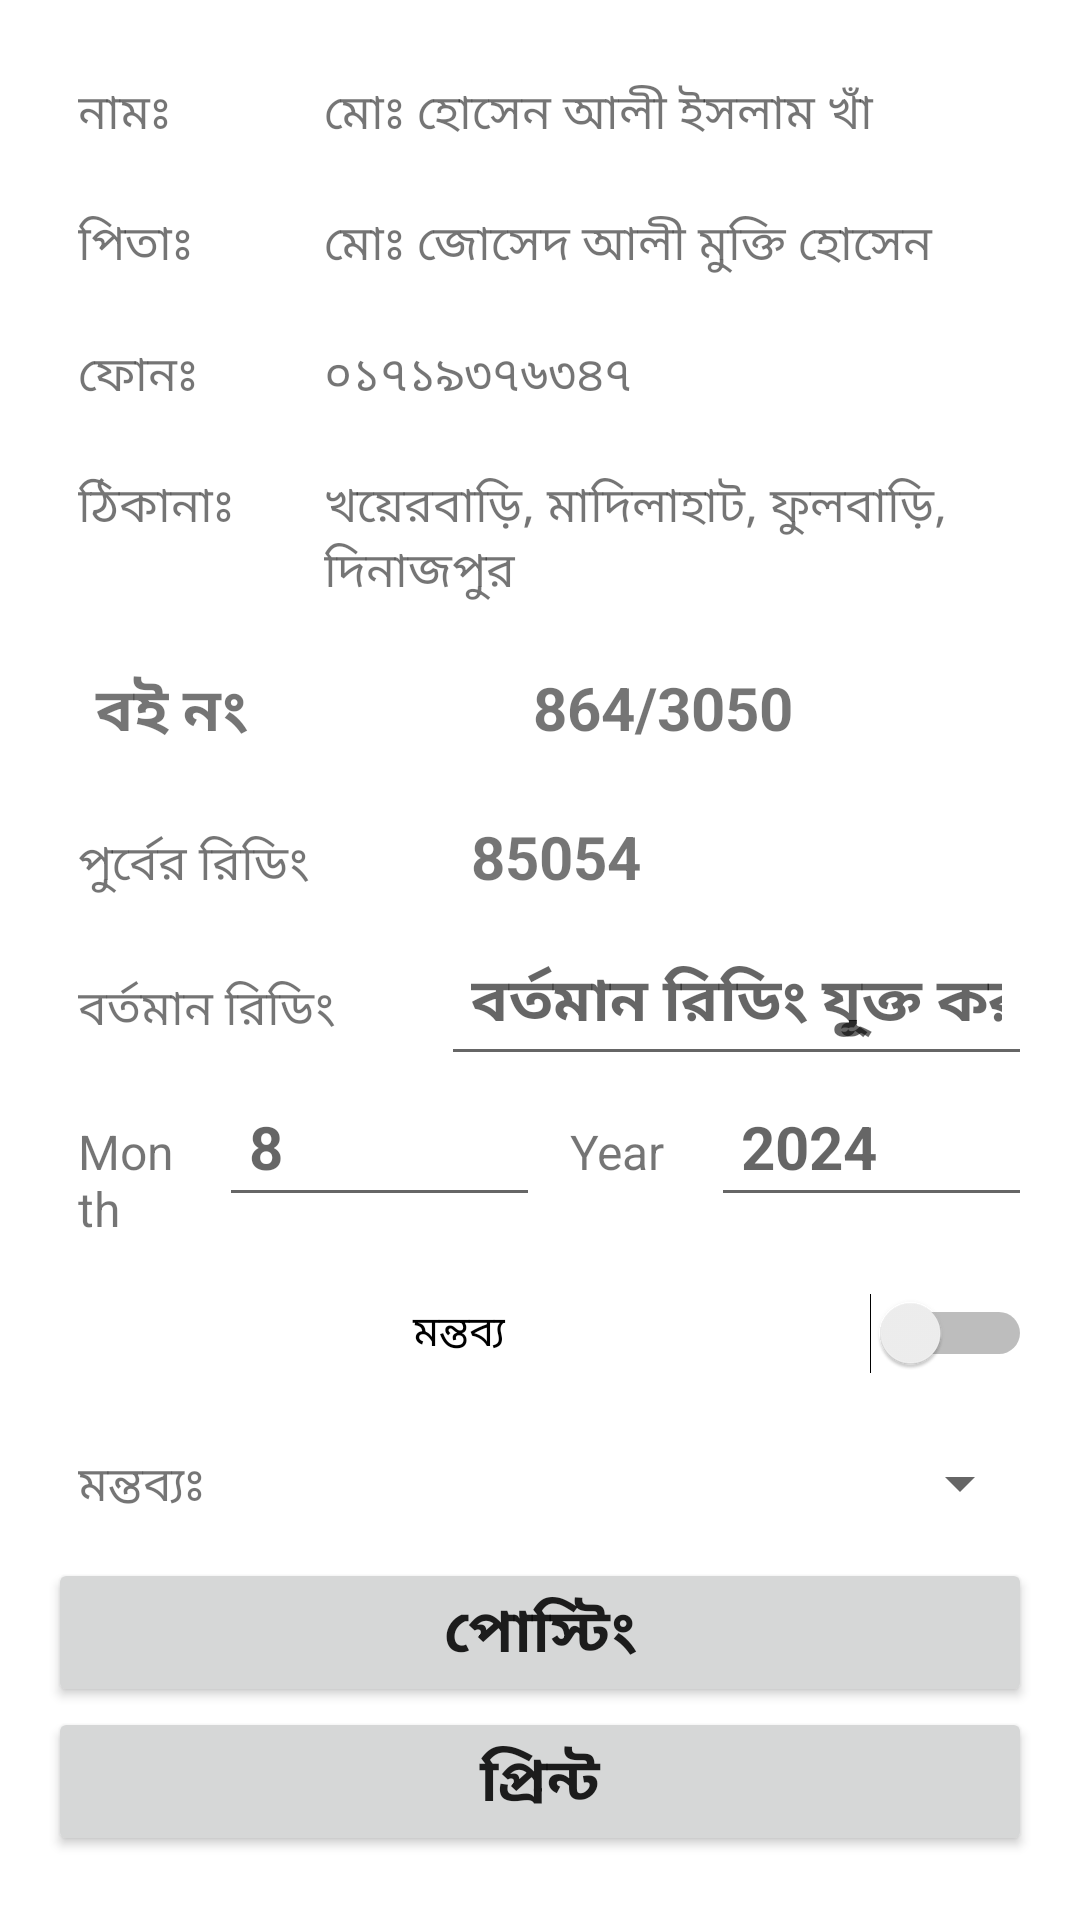

Android layout source for this screen:
<!-- AndroidManifest.xml: application theme Theme.SmartBilling -->
<!-- res/layout/activity_reading_posting.xml -->
<?xml version="1.0" encoding="utf-8"?>
<LinearLayout
    xmlns:android="http://schemas.android.com/apk/res/android"
    android:id="@+id/activity_form"
    android:orientation="vertical"
    android:layout_width="match_parent"
    android:layout_height="match_parent"
    android:padding="16dp">
    <LinearLayout
        android:layout_width="match_parent"
        android:layout_height="wrap_content">

        <TextView
            android:id="@+id/namet"
            android:layout_width="0dp"
            android:layout_height="wrap_content"
            android:layout_weight="1"
            android:padding="10dp"
            android:text="নামঃ"
            android:textIsSelectable="false"
            android:textSize="16sp" />

        <TextView
            android:id="@+id/name"
            android:layout_width="0dp"
            android:layout_height="wrap_content"
            android:layout_weight="3"
            android:padding="10dp"
            android:text="মোঃ হোসেন আলী ইসলাম খাঁ"
            android:textIsSelectable="false"
            android:textSize="16sp" />
    </LinearLayout>

    <LinearLayout
        android:layout_width="match_parent"
        android:layout_height="wrap_content">

        <TextView
            android:id="@+id/namef"
            android:layout_width="0dp"
            android:layout_height="wrap_content"
            android:layout_weight="1"
            android:padding="10dp"
            android:text="পিতাঃ"
            android:textIsSelectable="false"
            android:textSize="16sp" />

        <TextView
            android:id="@+id/father"
            android:layout_width="0dp"
            android:layout_height="wrap_content"
            android:layout_weight="3"
            android:padding="10dp"
            android:text="মোঃ জোসেদ আলী মুক্তি হোসেন"
            android:textIsSelectable="false"
            android:textSize="16sp" />
    </LinearLayout>


    <LinearLayout
        android:layout_width="match_parent"
        android:layout_height="wrap_content">

        <TextView
            android:id="@+id/p"
            android:layout_width="0dp"
            android:layout_height="wrap_content"
            android:layout_weight="1"
            android:padding="10dp"
            android:text="ফোনঃ"
            android:textSize="16sp" />

        <TextView
            android:id="@+id/phone"
            android:layout_width="0dp"
            android:layout_height="wrap_content"
            android:layout_weight="3"
            android:padding="10dp"
            android:text="০১৭১৯৩৭৬৩৪৭"

            android:textSize="16sp" />
    </LinearLayout>

    <LinearLayout
        android:layout_width="match_parent"
        android:layout_height="wrap_content">

        <TextView
            android:id="@+id/vi"
            android:layout_width="0dp"
            android:layout_height="wrap_content"
            android:layout_weight="1"
            android:padding="10dp"
            android:text="ঠিকানাঃ"

            android:textSize="16sp" />

        <TextView
            android:id="@+id/village"
            android:layout_width="0dp"
            android:layout_height="wrap_content"
            android:layout_weight="3"
            android:padding="10dp"
            android:text="খয়েরবাড়ি, মাদিলাহাট, ফুলবাড়ি, দিনাজপুর"

            android:textSize="16sp" />
    </LinearLayout>


    <LinearLayout
        android:layout_width="match_parent"
        android:layout_height="wrap_content">

        <TextView
            android:id="@+id/book"
            android:layout_width="0dp"
            android:layout_height="wrap_content"
            android:layout_weight="1"
            android:padding="10dp"
            android:text="বই নং"
            android:textStyle="bold"
            android:gravity="center"

            android:textSize="20sp" />

        <TextView
            android:id="@+id/book_acc"
            android:layout_width="0dp"
            android:layout_height="wrap_content"
            android:layout_weight="3"
            android:padding="10dp"
            android:textStyle="bold"
            android:gravity="center"
            android:text="864/3050"

            android:textSize="20sp" />
    </LinearLayout>

    <LinearLayout
        android:layout_width="match_parent"
        android:layout_height="wrap_content">

        <TextView
            android:id="@+id/r"
            android:layout_width="0dp"
            android:layout_height="wrap_content"
            android:layout_weight="2"
            android:padding="10dp"
            android:text="পুর্বের রিডিং"

            android:textSize="16sp" />

        <TextView
            android:id="@+id/pre_reading"
            android:layout_width="0dp"
            android:layout_height="wrap_content"
            android:layout_weight="3"
            android:text="85054"
            android:textStyle="bold"
            android:padding="10dp"
            android:textSize="20sp" />
    </LinearLayout>

    <LinearLayout
        android:layout_width="match_parent"
        android:layout_height="wrap_content">

        <TextView
            android:id="@+id/sl"
            android:layout_width="0dp"
            android:layout_height="wrap_content"
            android:layout_weight="2"
            android:padding="10dp"
            android:text="বর্তমান রিডিং"
            android:textIsSelectable="false"
            android:textSize="16sp" />

        <EditText
            android:id="@+id/current_reading"
            android:layout_width="0dp"
            android:layout_height="wrap_content"
            android:layout_weight="3"
            android:text=""
            android:inputType="number"
            android:hint="বর্তমান রিডিং যূুক্ত করুন"
            android:textStyle="bold"
            android:padding="10dp"
            android:textSize="20sp" />
    </LinearLayout>

    <LinearLayout
        android:layout_width="match_parent"
        android:layout_height="wrap_content">

        <TextView
            android:id="@+id/sl1"
            android:layout_width="0dp"
            android:layout_height="wrap_content"
            android:layout_weight="1"
            android:padding="10dp"
            android:text="Month"
            android:textIsSelectable="false"
            android:textSize="16sp" />

        <EditText
            android:id="@+id/bill_month"
            android:layout_width="50dp"
            android:layout_height="wrap_content"
            android:layout_weight="1"
            android:text=""
            android:inputType="number"
            android:hint="8"
            android:textStyle="bold"
            android:padding="10dp"
            android:textSize="20sp" />

        <TextView
            android:id="@+id/sl2"
            android:layout_width="0dp"
            android:layout_height="wrap_content"
            android:layout_weight="1"
            android:padding="10dp"
            android:text="Year"
            android:textIsSelectable="false"
            android:textSize="16sp" />

        <EditText
            android:id="@+id/bill_year"
            android:layout_width="50dp"
            android:layout_height="wrap_content"
            android:layout_weight="1"
            android:text=""
            android:inputType="number"
            android:hint="2024"
            android:textStyle="bold"
            android:padding="10dp"
            android:textSize="20sp" />





    </LinearLayout>




    <LinearLayout
        android:layout_width="match_parent"
        android:layout_height="wrap_content"
        android:layout_gravity="center"
        >


        <Switch
            android:id="@+id/switch1"
            android:layout_width="343dp"
            android:layout_height="50dp"
            android:layout_weight="1"
            android:text="মন্তব্য"
            android:textAlignment="center" />

    </LinearLayout>

    <LinearLayout
        android:layout_width="match_parent"
        android:id="@+id/itemsse"
        android:layout_height="wrap_content">

        <TextView
            android:id="@+id/com"
            android:layout_width="0dp"
            android:layout_height="wrap_content"
            android:layout_weight="2"
            android:padding="10dp"
            android:text="মন্তব্যঃ"
            android:textIsSelectable="false"
            android:textSize="16sp" />

        <Spinner
            android:id="@+id/PrioritySelect"
            android:layout_width="wrap_content"
            android:layout_height="50dp"
            android:layout_weight="2"
            android:entries="@array/prioritylist"

            />


    </LinearLayout>

    <Button
        android:layout_width="match_parent"
        android:layout_height="wrap_content"
        android:text="পোস্টিং"
        android:id="@+id/btnposting"
        android:textSize="20sp"
        android:textStyle="bold" />

    <Button
        android:layout_width="match_parent"
        android:layout_height="wrap_content"
        android:text="প্রিন্ট"
        android:id="@+id/print"
        android:textSize="20sp"
        android:textStyle="bold" />

</LinearLayout>
<!-- resources referenced by this layout -->
<resources>
  <string-array name="prioritylist">
          <item> </item>
          <item>মিটার ভাঙ্গা</item>
          <item>সিল কাটা</item>
          <item>বকেয়া গ্রাহক</item>
      </string-array>
  <style name="Theme.SmartBilling" parent="Theme.MaterialComponents.DayNight.DarkActionBar">
          
          <item name="colorPrimary">@color/lavender</item>
          <item name="colorPrimaryVariant">@color/lavender</item>
          <item name="colorOnPrimary">@color/white</item>
          
          <item name="colorSecondary">@color/teal_200</item>
          <item name="colorSecondaryVariant">@color/teal_700</item>
          <item name="colorOnSecondary">@color/black</item>
          
          <item name="android:statusBarColor">?attr/colorPrimaryVariant</item>
          
      </style>
  <!-- not gathered from this repository: default colours our renderer supplied (Android Studio template values) -->
  <color name="teal_200">#FF03DAC5</color>
  <color name="teal_700">#FF018786</color>
  <color name="black">#FF000000</color>
  <color name="white">#FFFFFFFF</color>
</resources>
